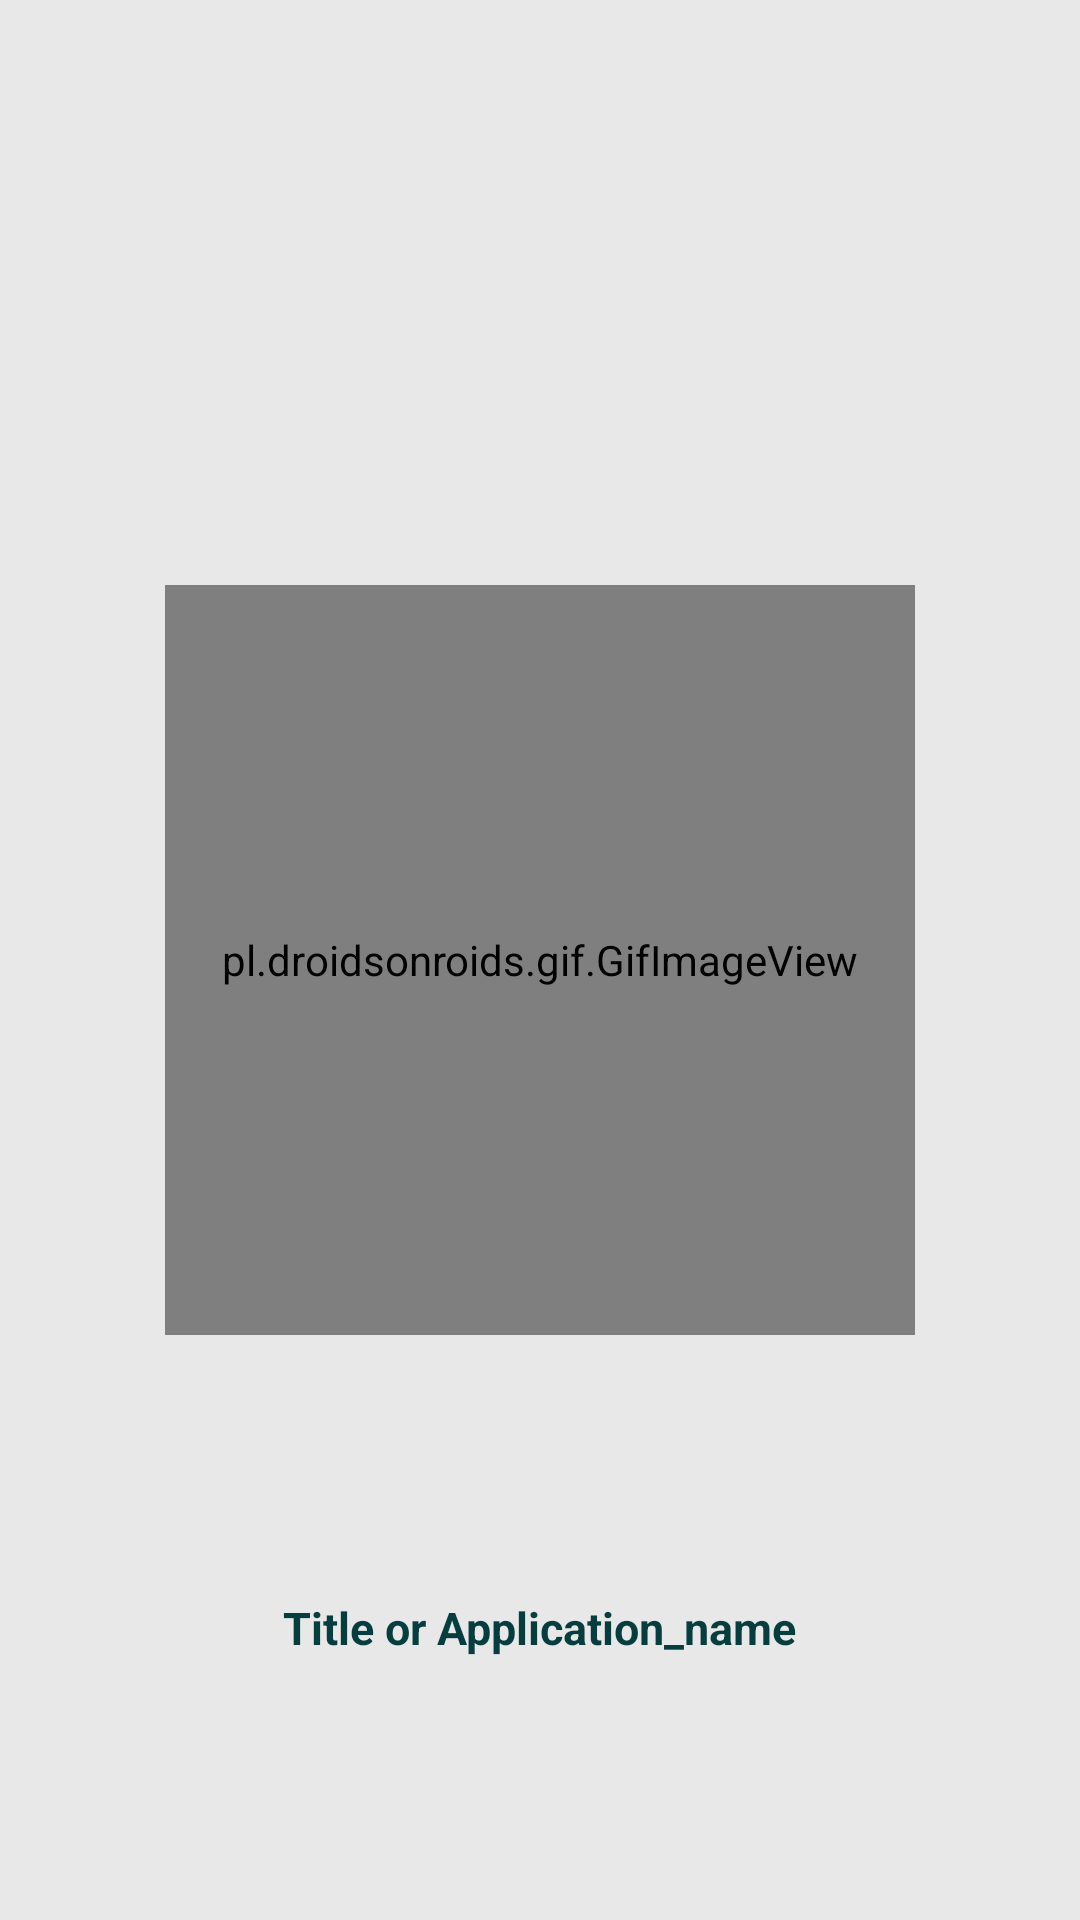

Write the Android layout XML for this screen, with the resource values it uses.
<!-- AndroidManifest.xml: application theme AppTheme -->
<!-- res/layout/activity_splach_screen.xml -->
<?xml version="1.0" encoding="utf-8"?>
<androidx.constraintlayout.widget.ConstraintLayout xmlns:android="http://schemas.android.com/apk/res/android"
    xmlns:app="http://schemas.android.com/apk/res-auto"
    xmlns:tools="http://schemas.android.com/tools"
    android:layout_width="match_parent"
    android:layout_height="match_parent"
    tools:context="com.education.Faculty.Activites.Splach_screen"
    android:background="#e8e8e8">

    <pl.droidsonroids.gif.GifImageView
        android:id="@+id/imageView7"
        android:layout_width="250dp"
        android:layout_height="250dp"
        app:layout_constraintBottom_toBottomOf="parent"
        app:layout_constraintEnd_toEndOf="parent"
        app:layout_constraintStart_toStartOf="parent"
        app:layout_constraintTop_toTopOf="parent"
        android:src="@drawable/animatongif1"/>

    <TextView
        android:id="@+id/textView3"
        android:layout_width="wrap_content"
        android:layout_height="wrap_content"
        android:text="Title or Application_name"
        android:textColor="@color/app"
        app:layout_constraintBottom_toBottomOf="parent"
        app:layout_constraintEnd_toEndOf="parent"
        app:layout_constraintStart_toStartOf="parent"
        app:layout_constraintTop_toBottomOf="@+id/imageView7"
        android:textStyle="bold"
        android:textSize="15dp"/>
</androidx.constraintlayout.widget.ConstraintLayout>
<!-- resources referenced by this layout -->
<resources>
  <color name="app">#063d3f</color>
  <!-- drawable animatongif1: gif bitmap (drawable, 865394 bytes) -->
  <style name="AppTheme" parent="Theme.AppCompat.NoActionBar">
          
          <item name="colorPrimary">@color/colorPrimary</item>
          <item name="colorPrimaryDark">#f64c73</item>
          <item name="colorAccent">@color/colorAccent</item>
      </style>
  <color name="colorPrimary">#6200EE</color>
  <color name="colorAccent">#03DAC5</color>
</resources>
